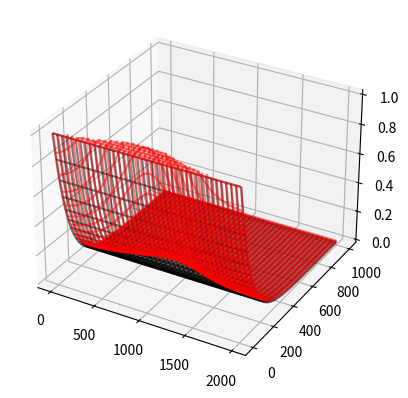

Write Python code to recreate this figure.
import matplotlib.pyplot as plt
from mpl_toolkits import mplot3d
import numpy as np

rate = 100.0

def bathy(x):
    """ Shape of initial shoreface/seafloor """
    return np.maximum(np.minimum(1.0, np.exp(-x/rate)), 0.00)

def bathy2d(x, y):
    return bathy(y)

def foreshore_profile(x):
    """ Clinoform shape """
    return np.exp(-x/rate)


class Section:
    def __init__(self, x_left, x_right, bathymetry, dx_shoreline, dz_shoreline):
        self.x_left_ = x_left
        self.x_break_ = x_left + dx_shoreline
        self.x_right_ = x_right
        self.bottom_ = bathymetry
        self.z_left_ = bathymetry[0]
        self.z_right_ = bathymetry[-1] + dz_shoreline
        self.z_break_ = bathymetry[0] + dz_shoreline
        
    def get_top(self, x):
        """ Evaluate top surface of bedset"""
        if self.x_left_ <= x <= self.x_break_:
            return self.z_left_ + (self.z_break_ - self.z_left_) * (x - self.x_left_) / (self.x_break_ - self.x_left_)
        elif self.x_break_ <= x <= self.x_right_:
            return self.z_right_ + (self.z_break_ - self.z_right_) * foreshore_profile(x - self.x_break_)


class Bedset3D:
    def __init__(self, strike_limits, dip_limits, n_strike, n_dip, bathymetry, shoreline_position, shoreline_displacement):
        self.x_min_ = strike_limits[0]
        self.x_max_ = strike_limits[1]
        self.y_min_ = dip_limits[0]
        self.y_max_ = dip_limits[1]
        self.nx_ = n_strike
        self.ny_ = n_dip
        self.bottom_ = bathymetry
        self.shore_ = shoreline_position
        self.delta_y_ = shoreline_displacement[0]
        self.delta_z_ = shoreline_displacement[1]
        self.strike_ = np.linspace(self.x_min_, self.x_max_, self.nx_)
        self.sections_ = []
        for i, x in enumerate(self.strike_):
            yy = np.linspace(self.shore_[i], self.y_max_, self.ny_)
            local_bathymetry = np.array([self.bottom_(x, y) for y in yy])
            c = Section(self.shore_[i], self.y_max_, local_bathymetry, self.delta_y_[i], self.delta_z_[i])
            self.sections_.append(c)
    
    def get_top(self):
        """ Assemble arrays of x, y and z coordinates of top surface """
        xa = np.empty(shape=(self.nx_, self.ny_))
        ya = np.empty_like(xa)
        za = np.empty_like(xa)

        for i, x in enumerate(self.strike_):
            yy = np.linspace(self.shore_[i], self.y_max_, self.ny_)
            for j, y in enumerate(yy):
                xa[i, j] = x
                ya[i, j] = y
                za[i, j] = self.sections_[i].get_top(y)

        return xa, ya, za
    
    def get_bottom(self):
        """ Assemble arrays of x, y and z coordinates of bottom surface """
        raise NotImplementedError


# Test
xmin, xmax = 0.0, 2000.0
ymin, ymax = 0.0, 1000.0
nx, ny = 40, 100

zb = np.empty(shape=(nx, ny))
xx = np.linspace(xmin, xmax, nx)
yy = np.linspace(ymin, ymax, ny)

for i, x in enumerate(xx):
    for j, y in enumerate(yy):
        zb[i, j] = bathy2d(x, y)

xm, ym = np.meshgrid(xx, yy)

fig = plt.figure()
ax = plt.axes(projection='3d')
ax.plot_wireframe(xm, ym, zb.T, color='black', alpha=0.5)

dy = np.array([100.0 * np.exp(-((x - 900.0)/500.0)**2) for x in xx])
dz = np.full(shape=(nx,), fill_value=0.01)
y0 = np.zeros(shape=(nx,))
bs = Bedset3D([xmin, xmax], [ymin, ymax], nx, ny, bathy2d, y0, (dy, dz))
x_bs, y_bs, z_bs = bs.get_top()

ax.plot_wireframe(x_bs, y_bs, z_bs, color='red', alpha=0.5)
plt.show()
